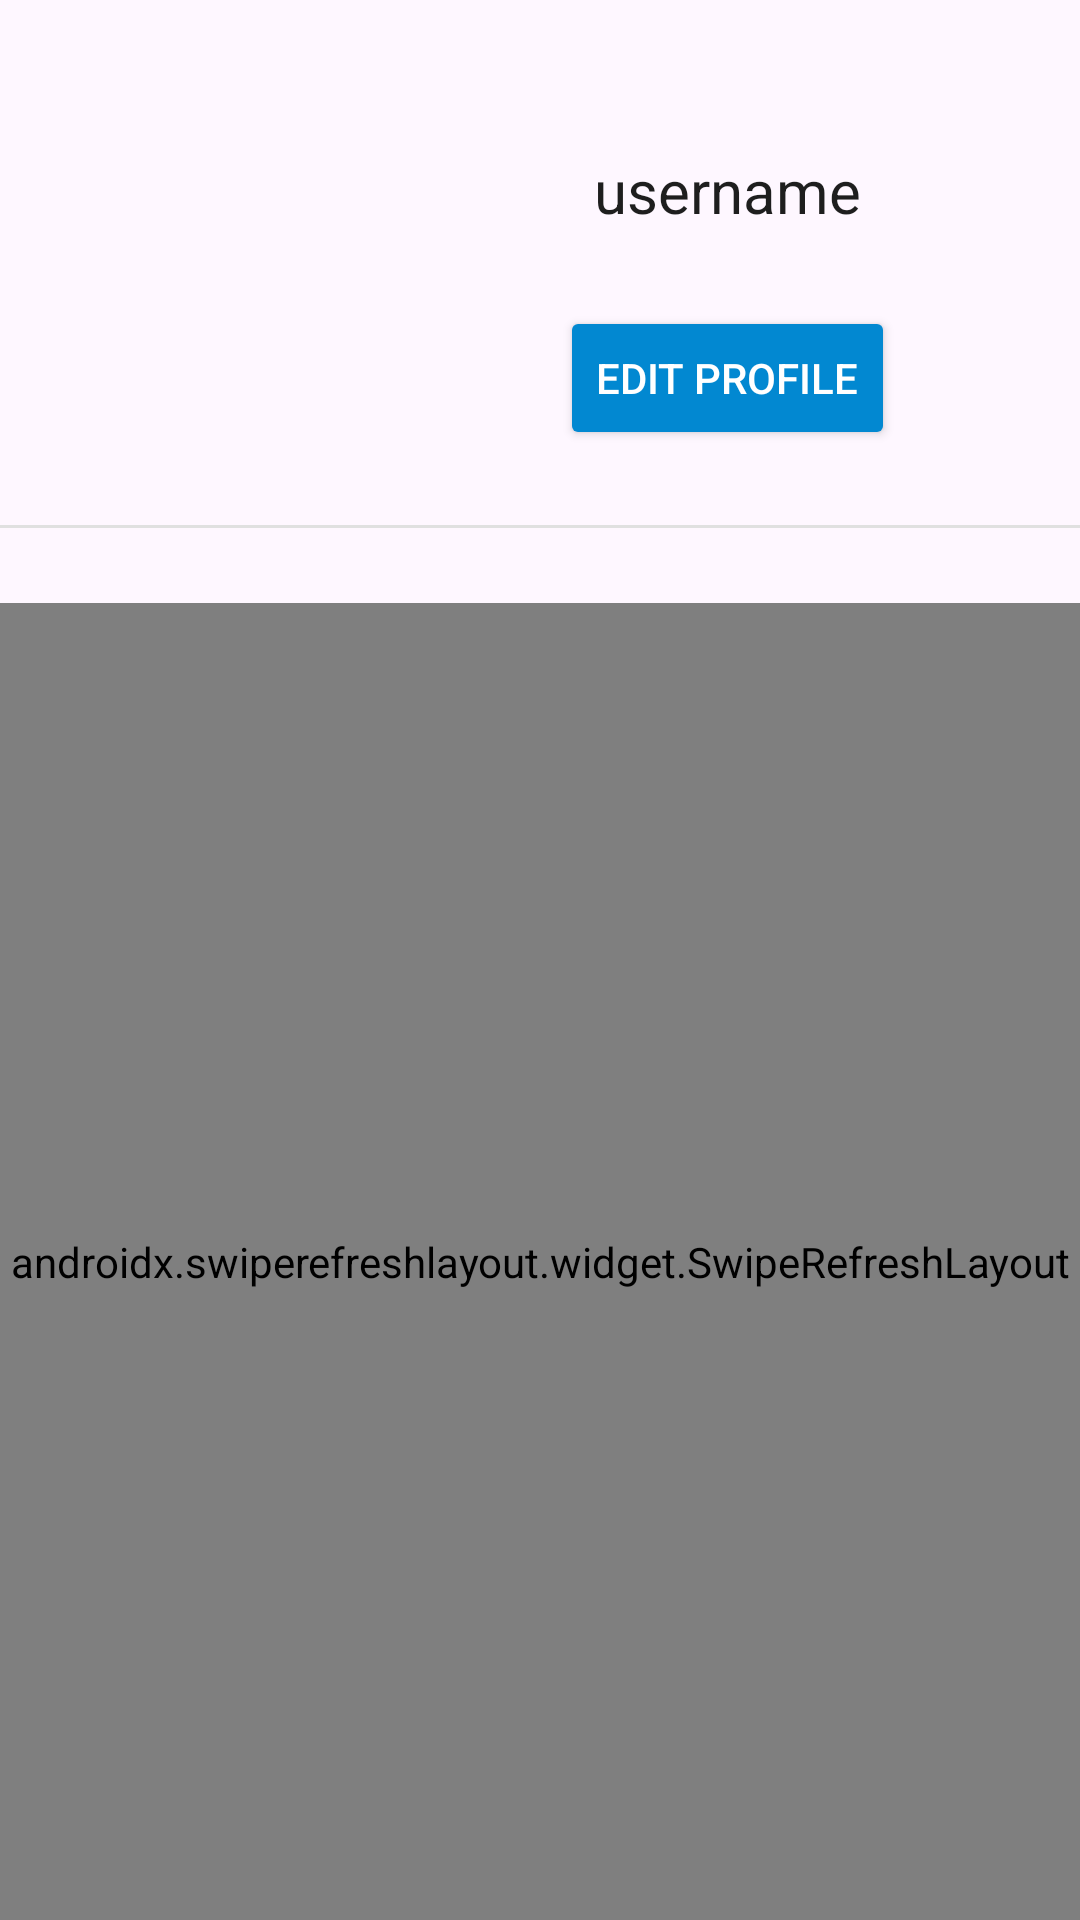

Write the Android layout XML for this screen, with the resource values it uses.
<!-- AndroidManifest.xml: application theme Theme.Appdevelopmentfinalproject -->
<!-- res/layout/fragment_profile.xml -->
<?xml version="1.0" encoding="utf-8"?>
<androidx.constraintlayout.widget.ConstraintLayout xmlns:android="http://schemas.android.com/apk/res/android"
    xmlns:app="http://schemas.android.com/apk/res-auto"
    xmlns:tools="http://schemas.android.com/tools"
    android:layout_width="match_parent"
    android:layout_height="match_parent"
    tools:context=".fragments.profile.ProfileFragment">

    <TextView
        android:id="@+id/emptyPostListLabel"
        android:layout_width="wrap_content"
        android:layout_height="wrap_content"
        android:text="You don't have any posts yet"
        android:textColor="@color/textPrimary"
        android:textSize="24sp"
        android:visibility="gone"
        app:layout_constraintEnd_toEndOf="parent"
        app:layout_constraintStart_toStartOf="parent"
        app:layout_constraintTop_toTopOf="@+id/swipeToRefresh" />

    <ImageView
        android:id="@+id/profilePicture"
        android:layout_width="100dp"
        android:layout_height="100dp"
        android:layout_marginStart="75dp"
        android:layout_marginTop="50dp"
        android:src="@drawable/panda"
        app:layout_constraintStart_toStartOf="parent"
        app:layout_constraintTop_toTopOf="parent" />

    <TextView
        android:id="@+id/usernameTextView"
        android:layout_width="wrap_content"
        android:layout_height="wrap_content"
        android:text="username"
        android:textColor="@color/textPrimary"
        android:textSize="20sp"
        app:layout_constraintEnd_toEndOf="@+id/editUserButton"
        app:layout_constraintStart_toStartOf="@+id/editUserButton"
        app:layout_constraintTop_toTopOf="@+id/profilePicture" />

    <Button
        android:id="@+id/editUserButton"
        android:layout_width="wrap_content"
        android:layout_height="wrap_content"
        android:layout_marginEnd="50dp"
        android:backgroundTint="@color/primaryVariant"
        android:text="Edit profile"
        android:textColor="@color/background"
        app:layout_constraintBottom_toBottomOf="@+id/profilePicture"
        app:layout_constraintEnd_toEndOf="parent"
        app:layout_constraintStart_toEndOf="@+id/profilePicture" />

    <View
        android:id="@+id/divider"
        android:layout_width="match_parent"
        android:layout_height="1dp"
        android:layout_marginTop="25dp"
        android:background="@color/divider"
        app:layout_constraintEnd_toEndOf="parent"
        app:layout_constraintStart_toStartOf="parent"
        app:layout_constraintTop_toBottomOf="@+id/profilePicture" />

    <androidx.swiperefreshlayout.widget.SwipeRefreshLayout
        android:id="@+id/swipeToRefresh"
        android:layout_width="0dp"
        android:layout_height="0dp"
        android:layout_marginTop="25dp"
        app:layout_constraintBottom_toBottomOf="parent"
        app:layout_constraintEnd_toEndOf="parent"
        app:layout_constraintStart_toStartOf="parent"
        app:layout_constraintTop_toBottomOf="@+id/divider">

        <androidx.recyclerview.widget.RecyclerView
            android:id="@+id/userPostList"
            android:layout_width="match_parent"
            android:layout_height="0dp"
            android:layout_marginTop="25dp"
            app:layout_constraintBottom_toBottomOf="parent"
            app:layout_constraintEnd_toEndOf="parent"
            app:layout_constraintStart_toStartOf="parent"
            app:layout_constraintTop_toBottomOf="@+id/divider" />

    </androidx.swiperefreshlayout.widget.SwipeRefreshLayout>

    <ProgressBar
        android:id="@+id/progressBar"
        style="?android:attr/progressBarStyle"
        android:layout_width="wrap_content"
        android:layout_height="wrap_content"
        android:visibility="gone"
        app:layout_constraintBottom_toBottomOf="parent"
        app:layout_constraintEnd_toEndOf="parent"
        app:layout_constraintStart_toStartOf="parent"
        app:layout_constraintTop_toTopOf="parent" />
</androidx.constraintlayout.widget.ConstraintLayout>
<!-- resources referenced by this layout -->
<resources>
  <color name="background">#FFFFFF</color>
  <color name="divider">#E0E0E0</color>
  <color name="primaryVariant">#0288D1</color>
  <color name="textPrimary">#1E1E1E</color>
  <style name="Theme.Appdevelopmentfinalproject" parent="Base.Theme.Appdevelopmentfinalproject" />
  <style name="Base.Theme.Appdevelopmentfinalproject" parent="Theme.Material3.DayNight.NoActionBar">
          
          
      </style>
</resources>
